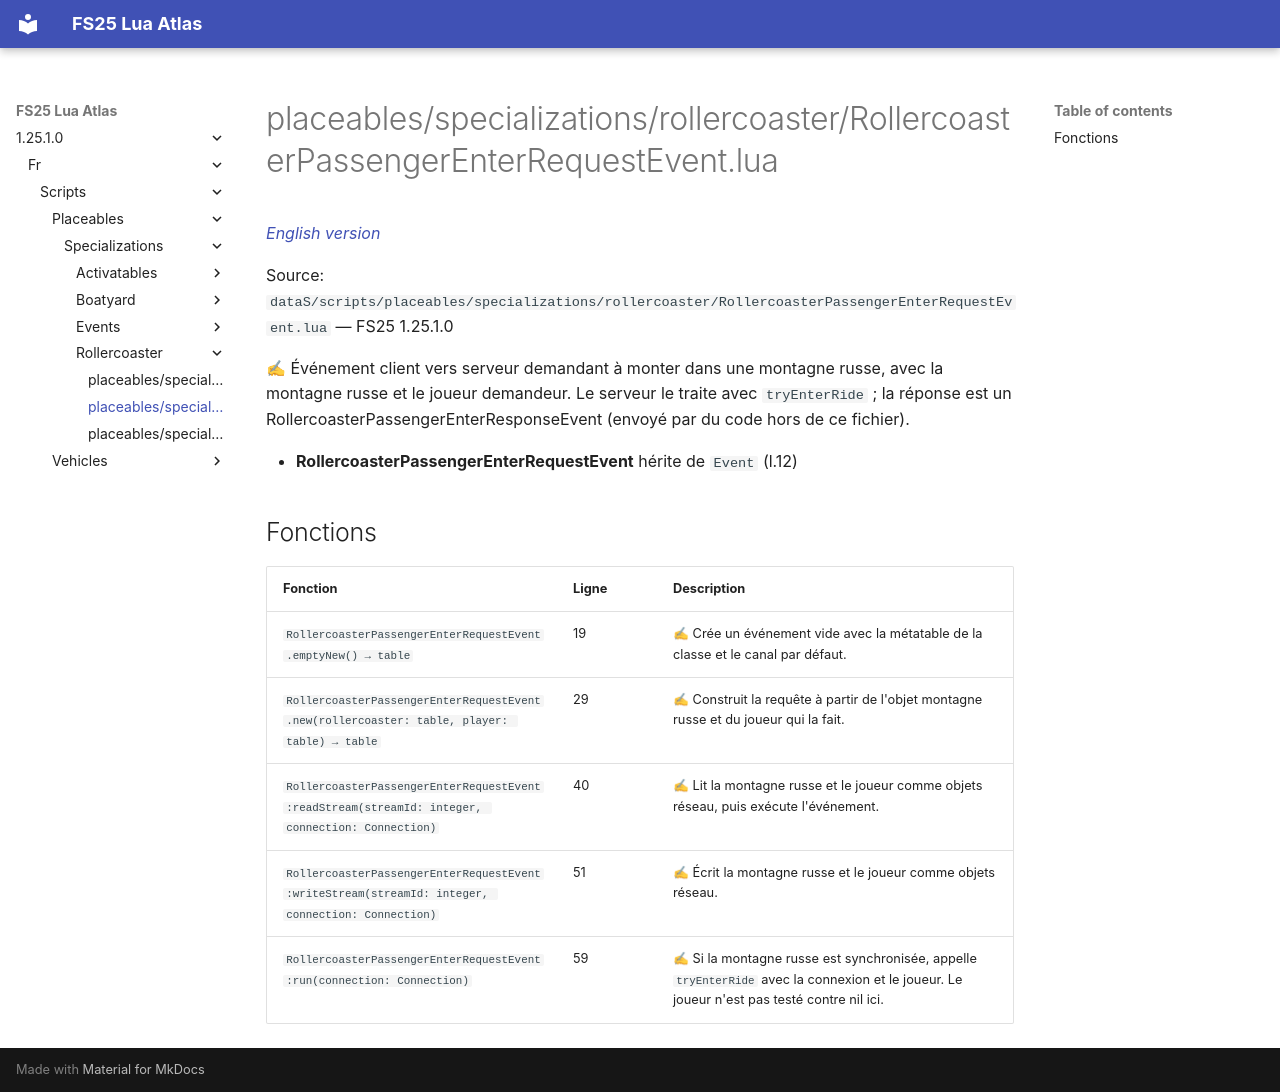

repository: Tim0219800/fs25-lua-atlas · page: 1.25.1.0/fr/scripts/placeables/specializations/rollercoaster/RollercoasterPassengerEnterRequestEvent.html · generator: mkdocs

# placeables/specializations/rollercoaster/RollercoasterPassengerEnterRequestEvent.lua

*[English version](../../../../../scripts/placeables/specializations/rollercoaster/RollercoasterPassengerEnterRequestEvent.md)*

Source: `dataS/scripts/placeables/specializations/rollercoaster/RollercoasterPassengerEnterRequestEvent.lua` — FS25 1.25.1.0

✍ Événement client vers serveur demandant à monter dans une montagne russe, avec la montagne russe et le joueur demandeur. Le serveur le traite avec `tryEnterRide` ; la réponse est un RollercoasterPassengerEnterResponseEvent (envoyé par du code hors de ce fichier).

- **RollercoasterPassengerEnterRequestEvent** hérite de `Event` (l.12)

## Fonctions

| Fonction | Ligne | Description |
|---|---|---|
| `RollercoasterPassengerEnterRequestEvent.emptyNew() → table` | 19 | ✍ Crée un événement vide avec la métatable de la classe et le canal par défaut. |
| `RollercoasterPassengerEnterRequestEvent.new(rollercoaster: table, player: table) → table` | 29 | ✍ Construit la requête à partir de l'objet montagne russe et du joueur qui la fait. |
| `RollercoasterPassengerEnterRequestEvent:readStream(streamId: integer, connection: Connection)` | 40 | ✍ Lit la montagne russe et le joueur comme objets réseau, puis exécute l'événement. |
| `RollercoasterPassengerEnterRequestEvent:writeStream(streamId: integer, connection: Connection)` | 51 | ✍ Écrit la montagne russe et le joueur comme objets réseau. |
| `RollercoasterPassengerEnterRequestEvent:run(connection: Connection)` | 59 | ✍ Si la montagne russe est synchronisée, appelle `tryEnterRide` avec la connexion et le joueur. Le joueur n'est pas testé contre nil ici. |
